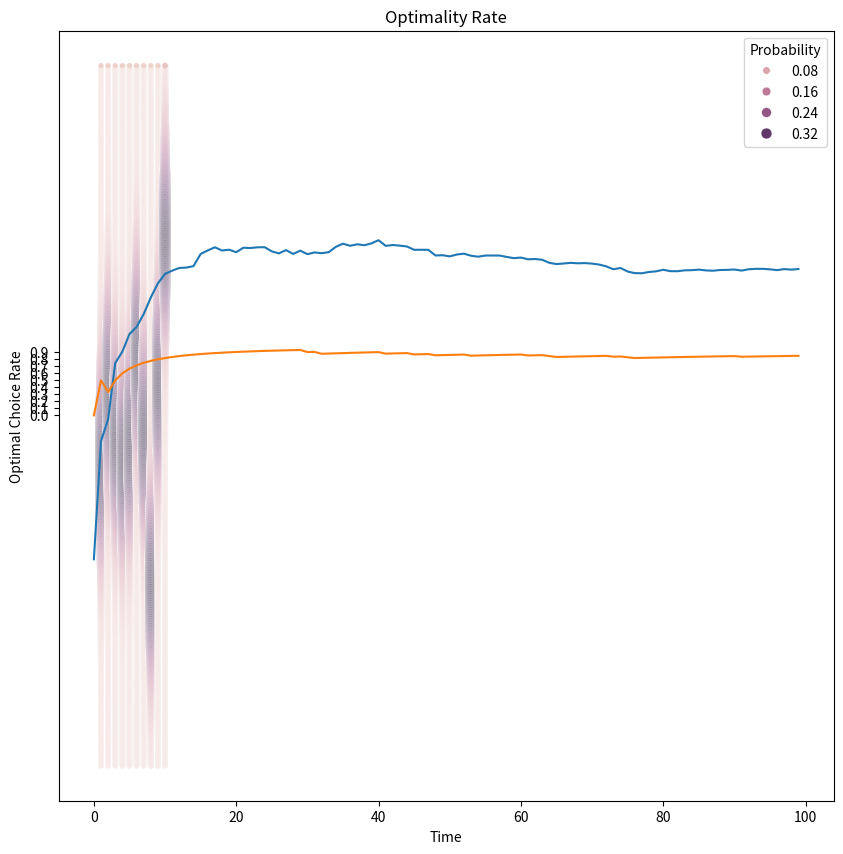

Here is the Python script that generated this plot:
import numpy as np
import matplotlib.pyplot as plt
import copy
import seaborn as sns

class KArmedBandit:
    def __init__(self,k=10,epsilon=0.1,verbose=True):
        self.k = k
        self.epsilon = epsilon
        self.verbose = verbose
        self._reward = Reward(k=k)
        self._action = Action(epsilon=epsilon)
        self._estimate = Estimate(k=k)
        
    def run_experiment(self, time_steps=100):
        #Keep track of stuff
        self._reward.print_testbed()
        self.times_optimal_action_chosen = 0
        self.optimality_rate_list = []
        self.total_reward = 0
        self.average_reward_list = []
        
        for time_step in range(time_steps):
            if self.verbose:
                print(f"Time step {time_step}")
            self.step(time_step)
            
        self.plot_average_reward()
        self.plot_optimality_rate()
            
        # self._estimate.print_estimates()
    
    def step(self,time_step):
        is_optimal_action = self._action.perform_action()
        chosen_action_idx, reward = self._reward.get_reward(is_optimal_action)
        current_estimates = self._estimate.update(chosen_action_idx,reward,1/(time_step+1))        
        
        if is_optimal_action:
            self.times_optimal_action_chosen += 1
        self.optimality_rate_list.append(self.times_optimal_action_chosen/(time_step+1))
        
        self.total_reward += reward
        self.average_reward_list.append(self.total_reward/(time_step+1))
        
        is_optimal_dict = {True:"Optimal",False:"Suboptimal"}
        if self.verbose:
            print(f"{is_optimal_dict[is_optimal_action]} Action chosen is {chosen_action_idx+1} with a reward of {reward} and current_estimates are {current_estimates}")
            
    def plot_average_reward(self):
        plt.plot(self.average_reward_list)
        plt.title("Average Reward Over Time")
        plt.xlabel("Time")
        plt.ylabel("Average Reward")
        plt.yticks(np.arange(-2,2,0.1))
        plt.show()
        
    def plot_optimality_rate(self):
        plt.plot(self.optimality_rate_list)
        plt.title("Optimality Rate")
        plt.xlabel("Time")
        plt.ylabel("Optimal Choice Rate")
        plt.yticks(np.arange(0,1,0.1))
        plt.show()
        
class Estimate:
    def __init__(self,k=10,alpha=0.1,default_value=0):
        self.k = k
        self.alpha = alpha
        self.Qt = [[default_value for _ in range(k)]] #This is the action value estimate at a time t, for Qt[0][3] it's Action value estimate at t=0 for a=3
        
    def update(self, chosen_action, obtained_reward, alpha=None):
        #Here time_step is before the update
        if alpha is None:
            alpha = self.alpha
        current_estimates = copy.deepcopy(self.Qt[-1])
        
        old_value_estimate = current_estimates[chosen_action]
        
        #Gradient ascent with sample averaging
        current_estimates[chosen_action] = old_value_estimate + alpha*(obtained_reward-old_value_estimate)
        
        self.Qt.append(current_estimates)
        
        return current_estimates
        
    def print_estimates(self):
        for time_step,l in enumerate(self.Qt):
            print(f"Time {time_step}: {l}")
        
class Reward:
    def __init__(self,k=10):
        self.k = k
        
        self.generate_testbed()
        
    def generate_testbed(self,mean=0,var=1):
        #Each test bed will have k actions with each reward having a mean sampled normally and variance of 1
        self.testbed = [(mean + var*np.random.standard_normal(),1) for _ in range(self.k)]
        
    def get_reward(self,is_optimal_action):
        if is_optimal_action:
            return self.get_optimal_reward()
        else:
            return self.get_suboptimal_reward()
        
    def _get_optimal_reward_idx(self):
        return np.argmax(np.array([item[0] for item in self.testbed]))
    
    def get_optimal_reward(self):
        optimal_bandit_mean = -1000
        optimal_bandit_var = 0
        optimal_bandit_idx = -1
        
        for idx,bandit_distribution in enumerate(self.testbed):
            if optimal_bandit_mean < bandit_distribution[0]:
                optimal_bandit_idx = idx
                optimal_bandit_mean = bandit_distribution[0]
                optimal_bandit_var = bandit_distribution[1]

        return (optimal_bandit_idx, optimal_bandit_mean + optimal_bandit_var*np.random.standard_normal())
    
    def get_suboptimal_reward(self):
        chosen_action_idx = np.random.choice(np.array([bandit for bandit in list(range(0,self.k,1)) if bandit != self._get_optimal_reward_idx()]))
        
        chosen_action_mean, chosen_action_var = self.testbed[chosen_action_idx]
        
        return (chosen_action_idx, chosen_action_mean + chosen_action_var*np.random.standard_normal())
    
    def print_testbed(self,top_view=True):
        density = 100
        x = np.array([])
        y = np.array([])
        z = np.array([])
        
        for bandit_no in range(self.k):
            mean, variance = self.testbed[bandit_no]
            #Here the mean is the q*(a) value for this stationary series
            print(f"For Bandit {bandit_no+1}: Mean = {mean:.4f} and Variance = {variance}") 
            
            #Some numbers for creating the plot
            x_axis = np.array([bandit_no + 1 for _ in range(10*density)])
            y_axis = np.arange(-5,5,1/density)
            z_axis = np.exp(-np.square(y_axis-mean)/2*variance)/(np.sqrt(2*np.pi*variance))
            
            x = np.concatenate((x,x_axis),axis=None)
            y = np.concatenate((y,y_axis),axis=None)
            z = np.concatenate((z,z_axis),axis=None)                
            
        fig = plt.figure(figsize=(10,10))
        
        display_values = {"Bandit Number":x,
                          "Reward Values":y,
                          "Probability":z}
        
        if top_view:
            sns.scatterplot(data=display_values, x="Bandit Number", y="Reward Values", hue="Probability", size="Probability")
        else:
            ax = fig.add_subplot(111, projection='3d')
            scatter = ax.scatter(x, y, z, c=z, cmap='viridis', marker='o')
            ax.set_xlabel('Bandit Number')
            ax.set_ylabel('Reward Values')
            ax.set_zlabel('Probability')

            # Adding a colorbar
            cbar = plt.colorbar(scatter)
            cbar.set_label('Probabilities')

        plt.title('K-Armed Testbed')
        plt.show()
        
        print(f"Best Bandit is {self._get_optimal_reward_idx()+1}")

class Action:
    def __init__(self, epsilon=0.1):
        self.epsilon = epsilon
        
    def perform_action(self):
        #This action tells whether to perform the optimal (1) or suboptimal (0) action
        return np.random.random() > self.epsilon
        
if __name__ == "__main__":
    exp = KArmedBandit()
    exp.run_experiment()